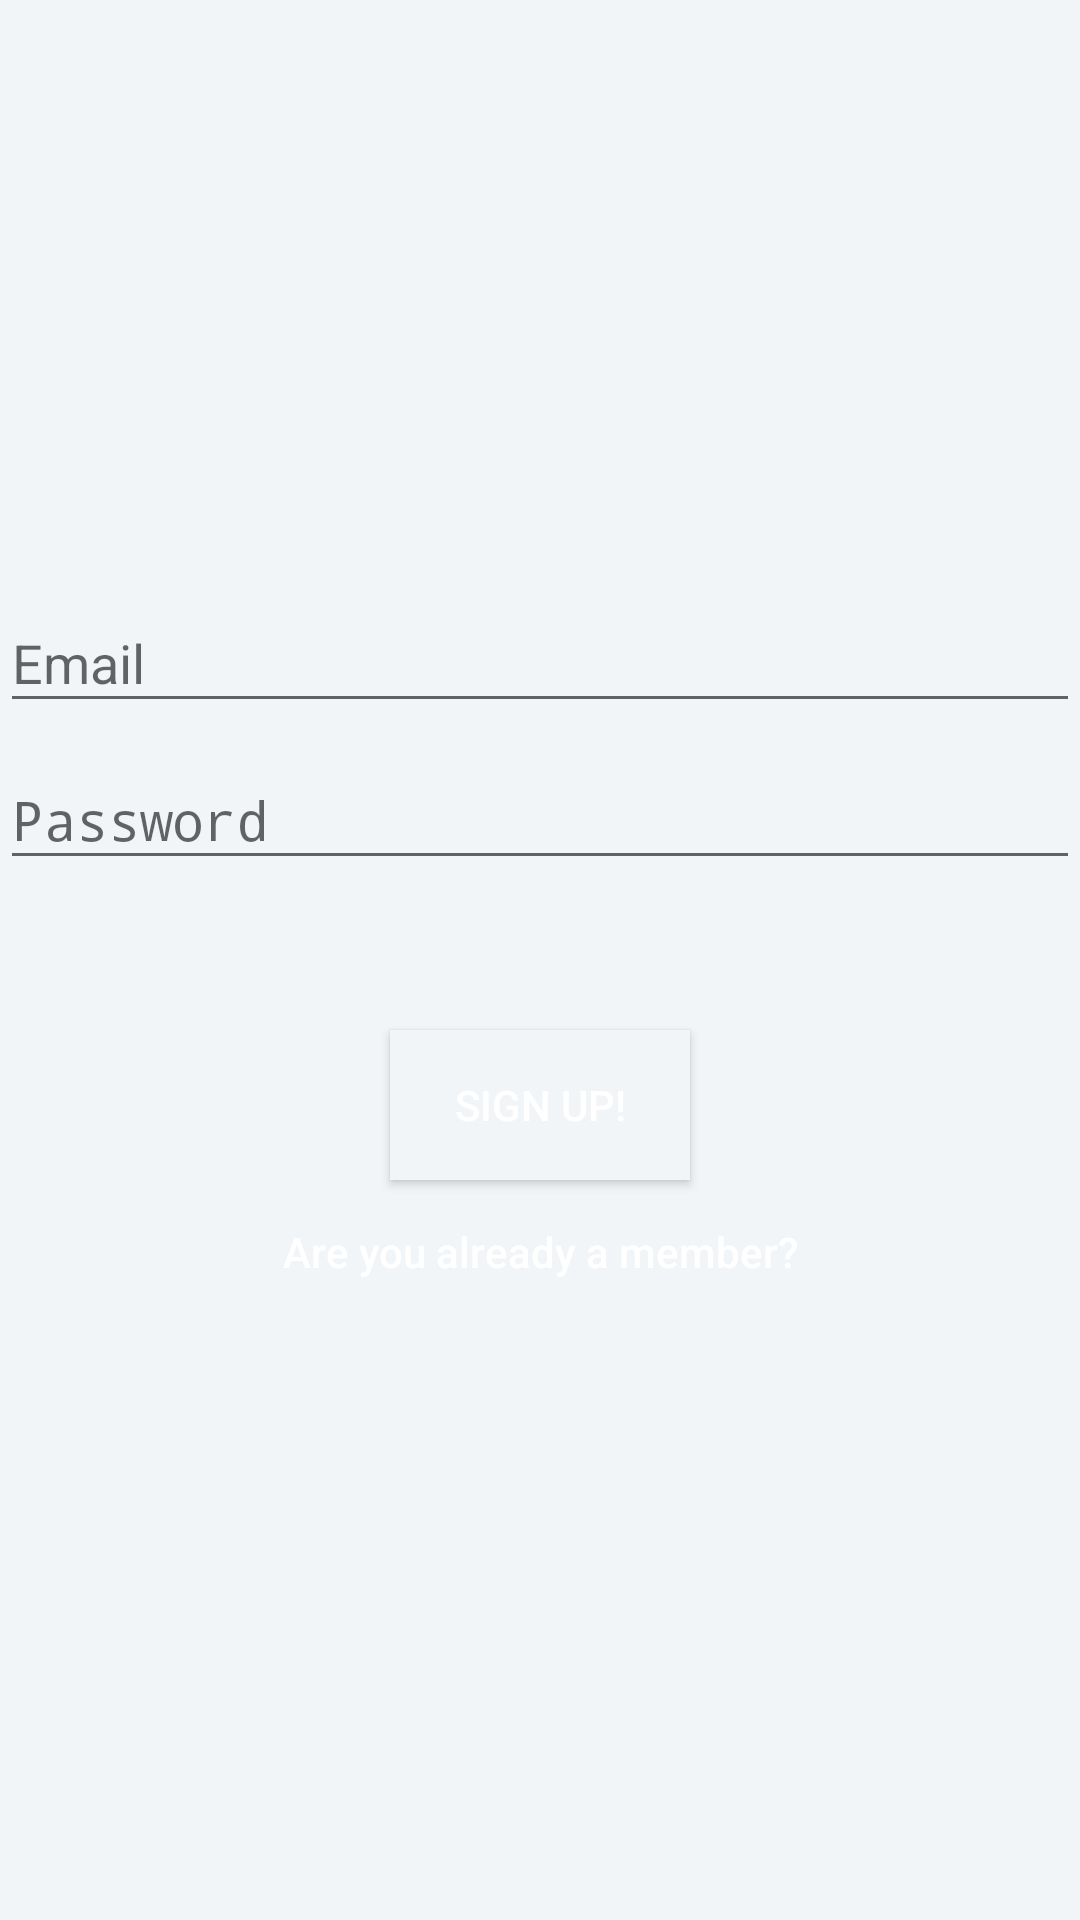

Reconstruct the res/layout file that produces this screen, plus the resources it refers to.
<!-- AndroidManifest.xml: application theme AppTheme -->
<!-- res/layout/sign_in.xml -->
<?xml version="1.0" encoding="utf-8"?>
<LinearLayout xmlns:android="http://schemas.android.com/apk/res/android"
    android:orientation="vertical" android:layout_width="match_parent"
    android:layout_height="match_parent"
    android:gravity="center"
    android:background="@color/viewBg">

    <android.support.design.widget.TextInputLayout
        android:layout_height="wrap_content"
        android:layout_width="match_parent">

        <EditText
            android:layout_width="match_parent"
            android:layout_height="wrap_content"
            android:inputType="textEmailAddress"
            android:layout_marginTop="10dp"
            android:hint="@string/Email"
            android:id="@+id/memberEmail" />

    </android.support.design.widget.TextInputLayout>



    <android.support.design.widget.TextInputLayout
        android:layout_height="wrap_content"
        android:layout_width="match_parent">
        <EditText
            android:layout_width="match_parent"
            android:layout_height="wrap_content"
            android:inputType="textPassword"
            android:ems="10"
            android:layout_marginTop="10dp"
            android:id="@+id/memberPassword"
            android:hint="@string/Password" />

    </android.support.design.widget.TextInputLayout>

    <Button
        android:text="Sign Up!"
        android:layout_width="100dp"
        android:layout_height="50dp"
        android:layout_marginTop="50dp"
        android:textColor="#FFFF"
        android:id="@+id/memberButton"
        android:background="@color/viewBg"/>


    <Button
        android:text="Are you already a member?"
        android:layout_width="200dp"
        android:layout_height="wrap_content"
        android:textAllCaps="false"
        android:id="@+id/signinButton"
        android:background="@null"
        android:textColor="#FFFF"
        android:layout_marginBottom="10dp"
        />

</LinearLayout>
<!-- resources referenced by this layout -->
<resources>
  <color name="viewBg">#f1f5f8</color>
  <string name="Email">Email</string>
  <string name="Password">Password</string>
  <style name="AppTheme" parent="Theme.AppCompat.Light.DarkActionBar">
          
          <item name="colorPrimary">@color/colorPrimary</item>
          <item name="colorPrimaryDark">@color/colorPrimaryDark</item>
          <item name="colorAccent">@color/colorAccent</item>
          <item name="android:windowBackground">@color/colorPrimary</item>
          <item name="windowActionBar">false</item>
          <item name="windowNoTitle">true</item>
      </style>
  <color name="colorPrimary">#000000</color>
  <color name="colorPrimaryDark">#00574B</color>
  <color name="colorAccent">#D81B60</color>
</resources>
